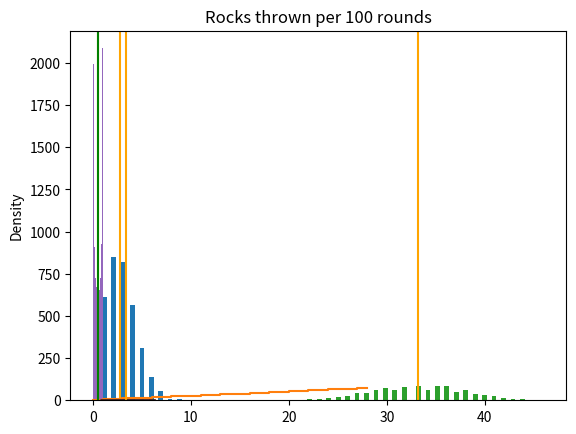

Here is the Python script that generated this plot:
%reload_ext nb_black

import numpy as np
from scipy import stats
import seaborn as sns
import matplotlib.pyplot as plt

%matplotlib inline

# Reproduce same exact results
np.random.seed(42)

# np.random.poisson?

# We expect for 10,000 people to arrive every hour
n = 10000
time = 1  # in hours


lmbda = n / time
lmbda = lmbda / 60 / 60  # in seconds

print(f"Expect to see {lmbda} people per second ({n} per hour)")

# Simulate an hours worth of arrivals
arrivals = np.random.poisson(lmbda, size=3600)

print("From our simulation:")
print(f"* {arrivals.sum()} people arrived in an hour")
print(f"* {arrivals.mean()} was the average number arriving per second")

# Intentionally high bin count to highlight
# that the distribution is discrete
bins = 2 * len(set(arrivals)) - 1

plt.hist(arrivals, bins=bins)
plt.axvline(arrivals.mean(), c="orange")
plt.title("Arrivals per second")
plt.show()

total_people_arrived = np.cumsum(arrivals[1:30])
plt.step(range(len(total_people_arrived)), total_people_arrived)
plt.title("Total people in stadium over time (first 30 seconds)")
plt.show()



# np.random.binomial?

# How many times will 'rock' appear per `n` games of RPS
n = 100
p = 1 / 3  # Assuming rock is random it will occur a third of the time

print(f"Expect to see {n * p:.2f} rocks per {n} rounds")

# 'Simulate' 100 RPS games 1000 times
rocks_thrown = np.random.binomial(n, p, size=1000)
print("From our simulation:")
print(
    f"* {rocks_thrown.mean():.2f} was the average number of rocks thrown per {n} games."
)

# Intentionally high bin count to highlight
# that the distribution is discrete
bins = 2 * len(set(rocks_thrown))

plt.hist(rocks_thrown, bins=bins)
plt.axvline(rocks_thrown.mean(), c="orange")
plt.title(f"Rocks thrown per {n} rounds")
plt.show()

n_stops = 10000
n_rounds = 5
n_hands = 10
p_of_rock = 1 / 3

print(f"Expect to see {p_of_rock * n_hands} rocks per round.")

rocks_per_round = []
avg_rocks_per_round = []
for _ in range(n_stops):
    rocks_per_round_this_stop = np.random.binomial(n_hands, p_of_rock, size=n_rounds)

    rocks_per_round.extend(rocks_per_round_this_stop)
    avg_rocks_per_round.append(rocks_per_round_this_stop.mean())

print("From our simulation:")
print(f"* {np.mean(rocks_per_round)} was the average number of rocks thrown per round.")

sns.distplot(avg_rocks_per_round, fit=stats.norm)
plt.axvline(np.mean(avg_rocks_per_round), c="orange")
plt.show()

n = 10000
x = np.random.beta(0.5, 0.5, n)

plt.hist(x)
plt.show()

n_samples = 1000
sample_size = 10000
replacement = True

means = []
for i in range(n_samples):
    sample = np.random.choice(x, sample_size, replacement)
    mean = sample.mean()
    means.append(mean)

true_mean = x.mean()
mean_est = np.mean(means)

plt.hist(means)
plt.axvline(true_mean, c="orange")
plt.axvline(mean_est, c="green")
plt.show()

np.random.seed(1337)
x = np.random.normal(size=10000)

sample_size = 100
sample = np.random.choice(x, sample_size)

print(f"Population mean: {np.mean(x)}")
print(f"Sample mean: {np.mean(sample)}")

ci_hi = sample.mean() + 1.96 * sample.std() / np.sqrt(sample_size)
ci_lo = sample.mean() - 1.96 * sample.std() / np.sqrt(sample_size)

true_mean = np.mean(x)
captured_true_mean = true_mean > ci_lo and true_mean < ci_hi

print(f"({ci_lo}, {ci_hi})\n\nCaptures true mean: {captured_true_mean}")

stats.t.interval(0.95, len(sample) - 1, loc=np.mean(sample), scale=stats.sem(sample))

def ci_mean(sample, confidence=0.95):
    ci = stats.t.interval(
        confidence, len(sample) - 1, loc=np.mean(sample), scale=stats.sem(sample)
    )

    return ci


ci_mean(sample, 0.95)

confidence_levels = [0.10, 0.90, 0.95, 0.99, 0.99999999]
for c in confidence_levels:
    ci = ci_mean(sample, c)
    print(f"{c * 100}% CI: {ci}")

np.random.seed(1337)
x = np.random.normal(size=10000)
pop_mean = x.mean()

sample_size = 5

captured = []

for _ in range(100):
    sample = np.random.choice(x, sample_size)

    ci_lo, ci_hi = ci_mean(sample, 0.95)

    captured_true_mean = pop_mean > ci_lo and pop_mean < ci_hi
    captured.append(captured_true_mean)

sum(captured)